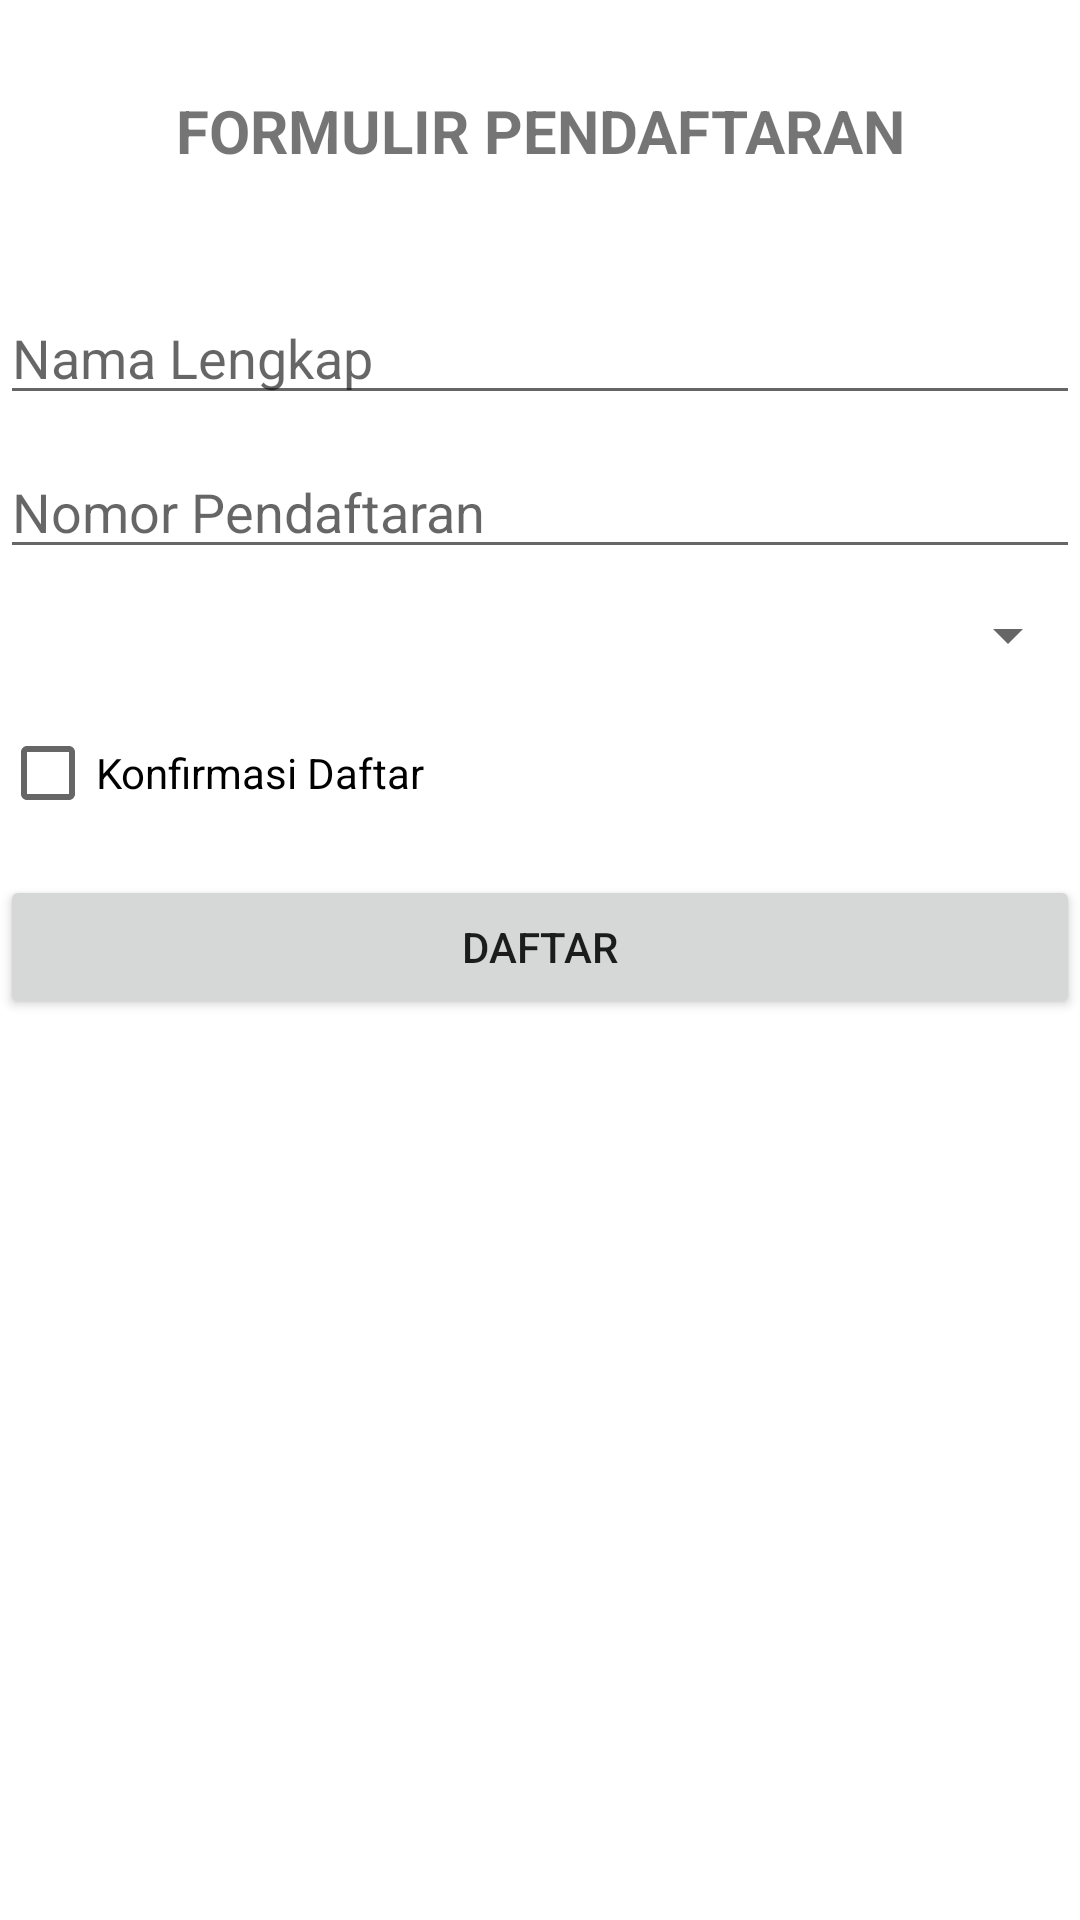

Android layout source for this screen:
<!-- AndroidManifest.xml: application theme Theme.UTSMuhammadRafliansyah -->
<!-- res/layout/activity_main.xml -->
<?xml version="1.0" encoding="utf-8"?>
<RelativeLayout xmlns:android="http://schemas.android.com/apk/res/android"
    xmlns:app="http://schemas.android.com/apk/res-auto"
    xmlns:tools="http://schemas.android.com/tools"
    android:layout_width="match_parent"
    android:layout_height="match_parent"
    android:layout_margin="6dp"
    tools:context=".MainActivity">

    <TextView
        android:id="@+id/tv_Formulirpendaftaran"
        android:layout_width="match_parent"
        android:layout_height="wrap_content"
        android:text="FORMULIR PENDAFTARAN"
        android:textStyle="bold"
        android:textSize="20sp"
        android:layout_marginTop="30dp"
        android:gravity="center"/>


    <EditText
        android:id="@+id/et_namalengkap"
        android:layout_width="match_parent"
        android:layout_height="wrap_content"
        android:layout_below="@id/tv_Formulirpendaftaran"
        android:layout_marginTop="40dp"
        android:hint="Nama Lengkap"/>

    <EditText
        android:id="@+id/et_nomorpendaftaran"
        android:layout_width="match_parent"
        android:layout_height="wrap_content"
        android:layout_below="@id/et_namalengkap"
        android:hint="Nomor Pendaftaran"
        android:layout_marginTop="10dp"/>

    <Spinner
        android:id="@+id/sp_jalur"
        android:layout_width="match_parent"
        android:layout_height="wrap_content"
        android:entries="@array/arr_JalurPendaftaran"
        android:layout_below="@id/et_nomorpendaftaran"
        android:layout_marginTop="10dp"></Spinner>

    <CheckBox
        android:id="@+id/cb_konfirmasi"
        android:layout_width="wrap_content"
        android:layout_height="wrap_content"
        android:layout_below="@id/sp_jalur"
        android:text="Konfirmasi Daftar"
        android:layout_marginTop="10dp"/>

    <Button
        android:id="@+id/btn_daftar"
        android:layout_width="match_parent"
        android:layout_height="wrap_content"
        android:layout_below="@id/cb_konfirmasi"
        android:layout_marginTop="10dp"
        android:text="Daftar"
        android:layout_centerHorizontal="true"/>


</RelativeLayout>
<!-- resources referenced by this layout -->
<resources>
  <style name="Theme.UTSMuhammadRafliansyah" parent="Theme.MaterialComponents.DayNight.DarkActionBar">
          
          <item name="colorPrimary">@color/purple_500</item>
          <item name="colorPrimaryVariant">@color/purple_700</item>
          <item name="colorOnPrimary">@color/white</item>
          
          <item name="colorSecondary">@color/teal_200</item>
          <item name="colorSecondaryVariant">@color/teal_700</item>
          <item name="colorOnSecondary">@color/black</item>
          
          <item name="android:statusBarColor">?attr/colorPrimaryVariant</item>
          
      </style>
  <!-- not gathered from this repository: default colours our renderer supplied (Android Studio template values) -->
  <color name="purple_500">#FF6200EE</color>
  <color name="purple_700">#FF3700B3</color>
  <color name="teal_200">#FF03DAC5</color>
  <color name="teal_700">#FF018786</color>
  <color name="black">#FF000000</color>
  <color name="white">#FFFFFFFF</color>
</resources>
